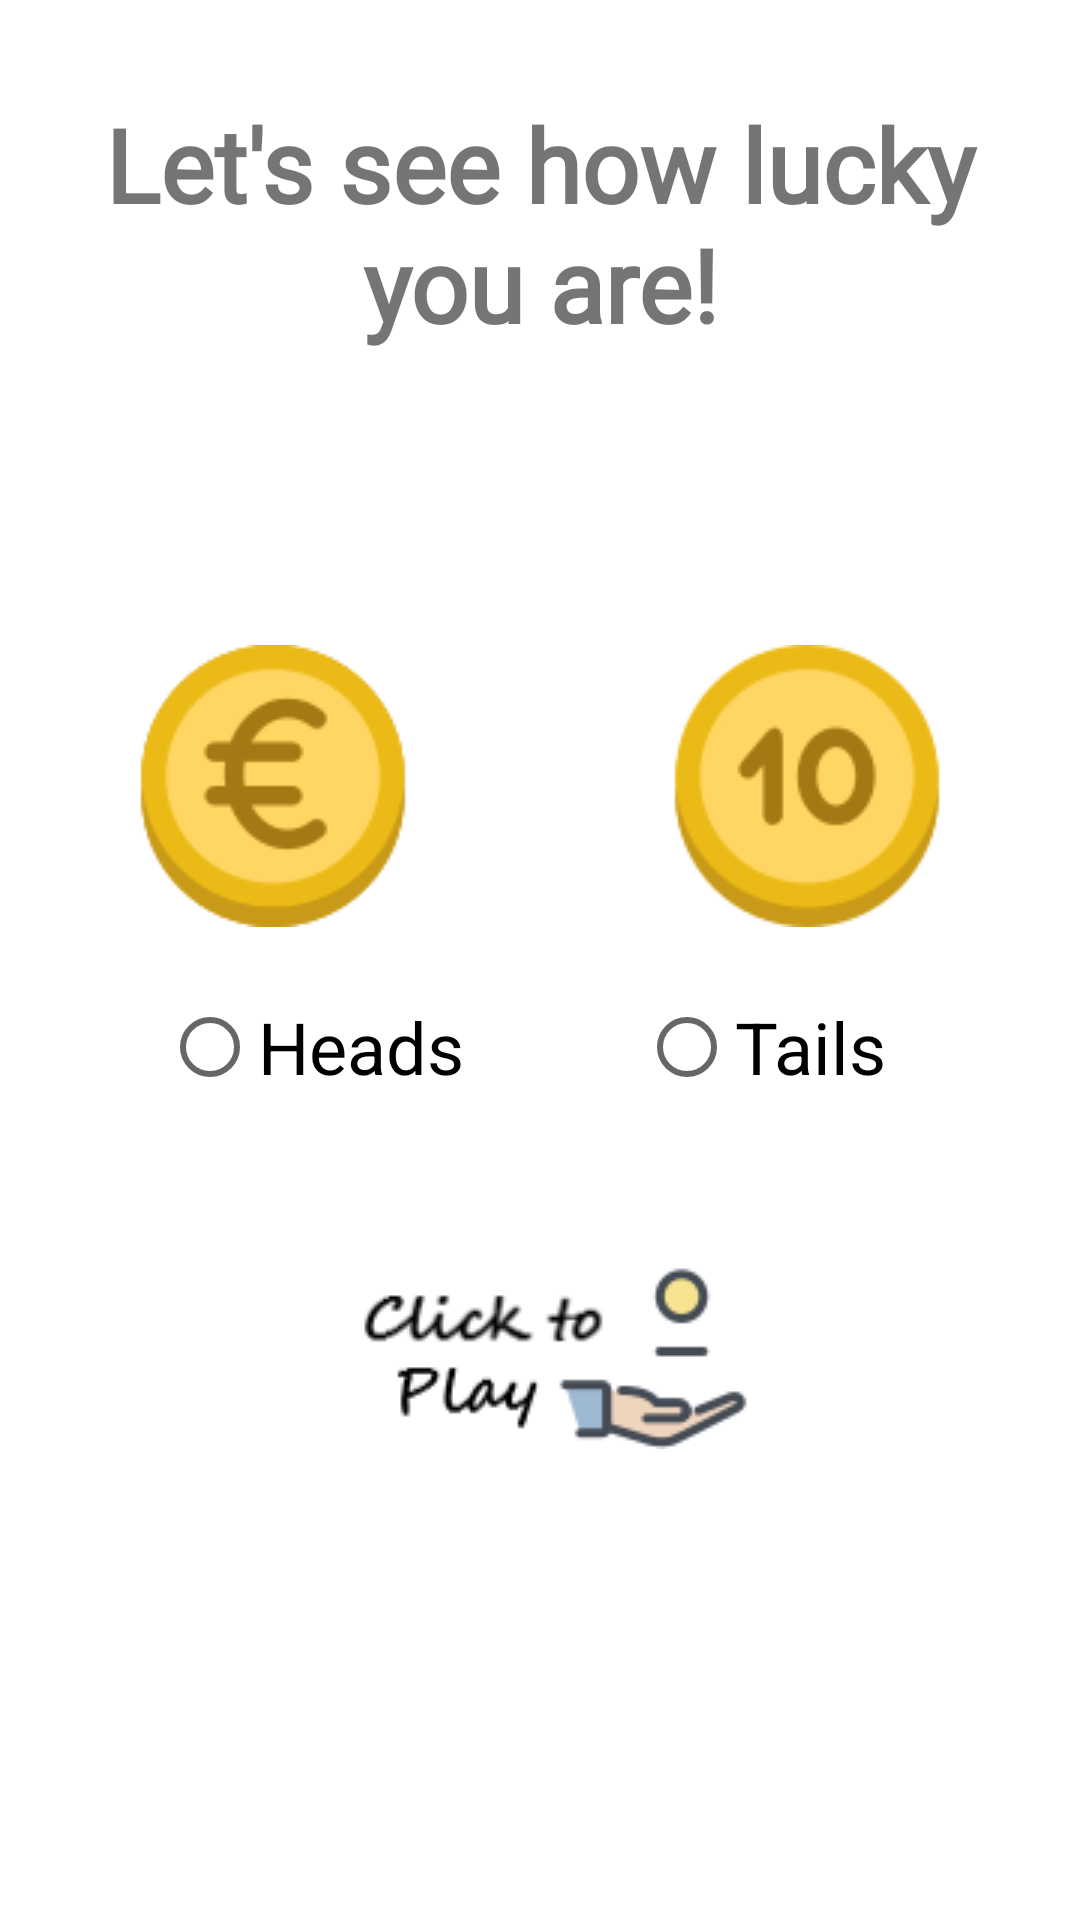

Write the Android layout XML for this screen, with the resource values it uses.
<!-- AndroidManifest.xml: application theme Theme.AndroidRandomFlipFlop -->
<!-- res/layout/activity_main.xml -->
<?xml version="1.0" encoding="utf-8"?>
<androidx.constraintlayout.widget.ConstraintLayout xmlns:android="http://schemas.android.com/apk/res/android"
    xmlns:app="http://schemas.android.com/apk/res-auto"
    xmlns:tools="http://schemas.android.com/tools"
    android:layout_width="match_parent"
    android:layout_height="match_parent"
    android:textAlignment="center"
    tools:context=".MainActivity">

    <TextView
        android:id="@+id/textViewHowLuckyYouAre"
        android:layout_width="323dp"
        android:layout_height="167dp"
        android:layout_marginTop="32dp"
        android:fontFamily="@font/rock_salt"
        android:text="Let's see how lucky you are!"
        android:textAlignment="center"
        android:textSize="34sp"
        android:textStyle="bold"
        app:layout_constraintEnd_toEndOf="parent"
        app:layout_constraintStart_toStartOf="parent"
        app:layout_constraintTop_toTopOf="parent" />

    <ImageView
        android:id="@+id/imageViewHeads"
        android:layout_width="wrap_content"
        android:layout_height="wrap_content"
        android:layout_marginStart="70dp"
        android:layout_marginTop="16dp"
        android:layout_marginEnd="32dp"
        app:layout_constraintEnd_toStartOf="@+id/imageViewTails"
        app:layout_constraintHorizontal_bias="0.614"
        app:layout_constraintStart_toStartOf="parent"
        app:layout_constraintTop_toBottomOf="@+id/textViewHowLuckyYouAre"
        app:srcCompat="@drawable/heads" />

    <ImageView
        android:id="@+id/imageViewTails"
        android:layout_width="wrap_content"
        android:layout_height="wrap_content"
        android:layout_marginStart="52dp"
        android:layout_marginTop="16dp"
        android:layout_marginEnd="70dp"
        app:layout_constraintEnd_toEndOf="parent"
        app:layout_constraintStart_toEndOf="@+id/imageViewHeads"
        app:layout_constraintTop_toBottomOf="@+id/textViewHowLuckyYouAre"
        app:srcCompat="@drawable/tails" />

    <RadioGroup
        android:id="@+id/radioGroupHeadTail"
        android:layout_width="268dp"
        android:layout_height="76dp"
        android:layout_marginStart="32dp"
        android:layout_marginTop="2dp"
        android:layout_marginEnd="32dp"
        android:baselineAligned="false"
        android:gravity="center_horizontal|center_vertical"
        android:orientation="horizontal"
        android:showDividers="middle"
        app:layout_constraintEnd_toEndOf="parent"
        app:layout_constraintStart_toStartOf="parent"
        app:layout_constraintTop_toBottomOf="@+id/imageViewTails">

        <RadioButton
            android:id="@+id/radioButtonHeads"
            android:layout_width="129dp"
            android:layout_height="wrap_content"
            android:layout_marginEnd="15dp"
            android:text="@string/heads"
            android:textSize="24sp" />

        <RadioButton
            android:id="@+id/radioButtonTails"
            android:layout_width="93dp"
            android:layout_height="wrap_content"
            android:layout_marginStart="15dp"
            android:text="@string/tails"
            android:textSize="24sp" />
    </RadioGroup>

    <ImageView
        android:id="@+id/imageViewClickToPlay"
        android:layout_width="wrap_content"
        android:layout_height="wrap_content"
        android:layout_marginStart="32dp"
        android:layout_marginTop="32dp"
        android:layout_marginEnd="32dp"
        app:layout_constraintEnd_toEndOf="parent"
        app:layout_constraintHorizontal_bias="0.498"
        app:layout_constraintStart_toStartOf="parent"
        app:layout_constraintTop_toBottomOf="@+id/radioGroupHeadTail"
        app:srcCompat="@drawable/click_to_play" />

</androidx.constraintlayout.widget.ConstraintLayout>
<!-- resources referenced by this layout -->
<resources>
  <!-- drawable click_to_play: png bitmap (drawable, 4946 bytes) -->
  <!-- drawable heads: png bitmap (drawable, 5251 bytes) -->
  <!-- drawable tails: png bitmap (drawable, 5123 bytes) -->
  <string name="heads">Heads</string>
  <string name="tails">Tails</string>
  <style name="Theme.AndroidRandomFlipFlop" parent="Theme.MaterialComponents.DayNight.DarkActionBar">
          
          <item name="colorPrimary">@color/purple_500</item>
          <item name="colorPrimaryVariant">@color/purple_700</item>
          <item name="colorOnPrimary">@color/white</item>
          
          <item name="colorSecondary">@color/teal_200</item>
          <item name="colorSecondaryVariant">@color/teal_700</item>
          <item name="colorOnSecondary">@color/black</item>
          
          <item name="android:statusBarColor" tools:targetApi="l">?attr/colorPrimaryVariant</item>
          
      </style>
  <!-- not gathered from this repository: default colours our renderer supplied (Android Studio template values) -->
  <color name="purple_500">#FF6200EE</color>
  <color name="purple_700">#FF3700B3</color>
  <color name="teal_200">#FF03DAC5</color>
  <color name="teal_700">#FF018786</color>
  <color name="black">#FF000000</color>
  <color name="white">#FFFFFFFF</color>
</resources>
